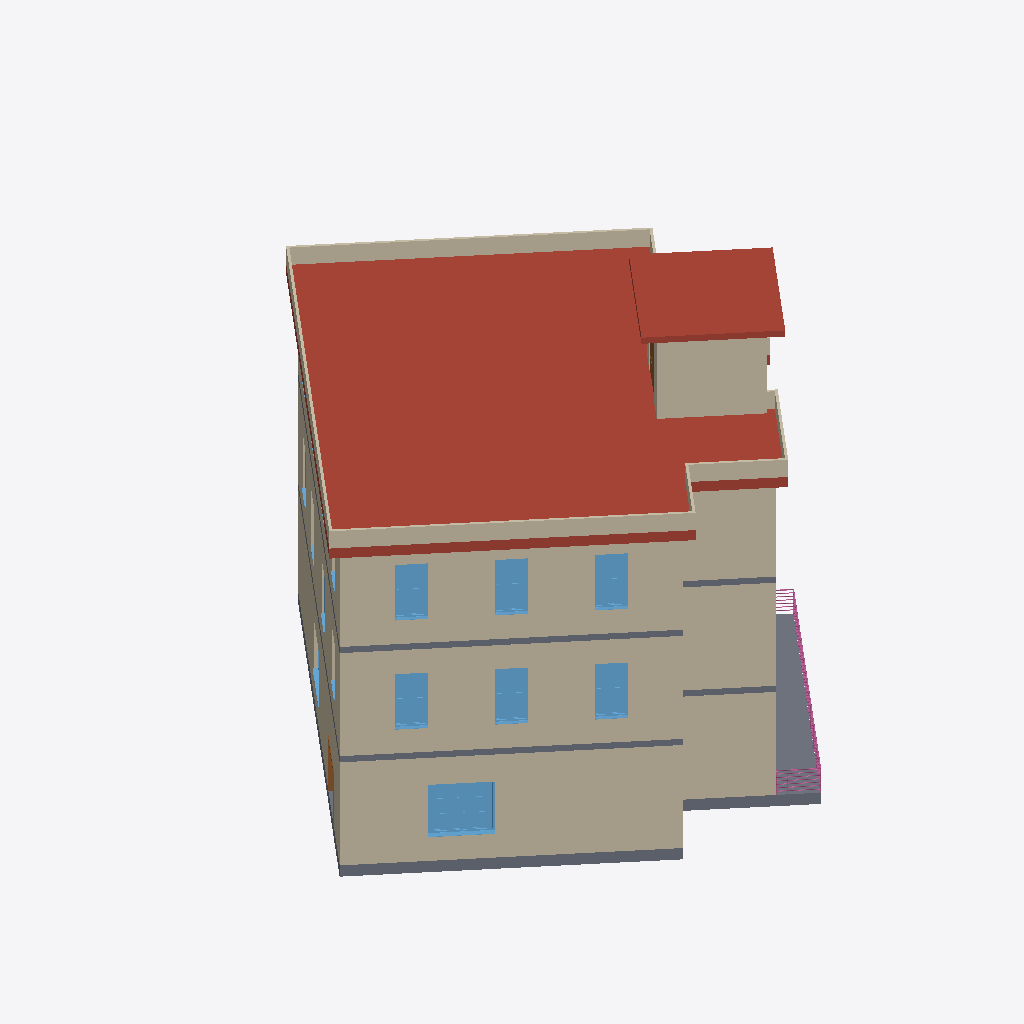
Isometric view of an IFC building model (IFC-SPF (STEP), schema IFC4, length unit millimetre), seen from the south-west, elements coloured by IFC class: 26 walls (beige), 13 windows (light blue), 3 slabs (grey), 2 roofs (red-brown), 2 doors (brown), 1 railing (pink).
Extent 19.3 m × 18.9 m × 15.6 m (x, y, z). Storeys (5): Level 1 at 0.00 m; Level 2 at 4.00 m; Level 3 at 8.00 m; Level 4 at 11.50 m; Level 6 at 15.00 m. Elements (115): 65 IfcWall, 27 IfcWindow, 17 IfcDoor, 3 IfcSlab, 2 IfcRoof, 1 IfcRailing.

HEADER;
FILE_DESCRIPTION(('ViewDefinition [ReferenceView_V1.1]','ExchangeRequirement [Energy Analysis]'),'2;1');
FILE_NAME('0001','2020-02-25T12:41:33',(''),(''),'The EXPRESS Data Manager Version 5.02.0100.07 : 28 Aug 2013','20190327_2315(x64) - Exporter 20.0.0.377 - Alternate UI 20.0.0.377','');
FILE_SCHEMA(('IFC4'));
ENDSEC;
DATA;
#114=IFCPROJECT('04XCdhzWXDtBhVSPPuhCyZ',#48,'0001',$,$,'Project Name','Project Status',(#105),#100);
#111570=IFCSITE('04XCdhzWXDtBhVSPPuhCyX',#48,'Default',$,$,#111567,$,$,.ELEMENT.,$,$,$,$,$);
#127=IFCBUILDING('04XCdhzWXDtBhVSPPuhCyY',#48,'CIB',$,$,#33,$,'CIB',.ELEMENT.,$,$,$);
#140=IFCBUILDINGSTOREY('04XCdhzWXDtBhVSPQ7KoNt',#48,'Level 1',$,'Level:8mm Head',#138,$,'Level 1',.ELEMENT.,0.0);
#146=IFCBUILDINGSTOREY('04XCdhzWXDtBhVSPQ7KoNL',#48,'Level 2',$,'Level:8mm Head',#145,$,'Level 2',.ELEMENT.,4000.0);
#152=IFCBUILDINGSTOREY('04XCdhzWXDtBhVSPQ7KoGx',#48,'Level 3',$,'Level:8mm Head',#151,$,'Level 3',.ELEMENT.,8000.0);
#158=IFCBUILDINGSTOREY('04XCdhzWXDtBhVSPQ7KoGO',#48,'Level 4',$,'Level:8mm Head',#157,$,'Level 4',.ELEMENT.,11500.0);
#170=IFCBUILDINGSTOREY('04XCdhzWXDtBhVSPQ7KpcK',#48,'Level 6',$,'Level:8mm Head',#169,$,'Level 6',.ELEMENT.,15000.0);
#8748=IFCROOF('0f_jxKQ1L7TQHBpe8ltUIh',#48,'Basic Roof:Roof - 155mm Insulation + Membrane + 150mm Concrete+ 50mm Cavity + 12.5mm Plaster board:275237',$,'Basic Roof:Roof - 155mm Insulation + Membrane + 150mm Concrete+ 50mm Cavity + 12.5mm Plaster board',#8745,$,'275237',.NOTDEFINED.);
#4107=IFCWALL('0mhevRo9r5X8JNSuTZMdK6',#48,'Basic Wall:Exterior_Wall - 101.6mm Brick + 203.2mm Concrete + 12.7mm Gypsum Plaster:262251',$,'Basic Wall:Exterior_Wall - 101.6mm Brick + 203.2mm Concrete + 12.7mm Gypsum Plaster',#3988,#4103,'262251',.NOTDEFINED.);
#6433=IFCWALL('3IgqlyNZb9CR1JNQVbt_6H',#48,'Basic Wall:Exterior_Wall - 101.6mm Brick + 203.2mm Concrete + 12.7mm Gypsum Plaster:264259',$,'Basic Wall:Exterior_Wall - 101.6mm Brick + 203.2mm Concrete + 12.7mm Gypsum Plaster',#6272,#6429,'264259',.NOTDEFINED.);
#8452=IFCWALL('0f_jxKQ1L7TQHBpe8ltVlN',#48,'Basic Wall:Exterior_Wall - 101.6mm Brick + 203.2mm Concrete + 12.7mm Gypsum Plaster:273497',$,'Basic Wall:Exterior_Wall - 101.6mm Brick + 203.2mm Concrete + 12.7mm Gypsum Plaster',#8321,#8448,'273497',.NOTDEFINED.);
#9757=IFCROOF('3Tn8vdAOX0QxqbKYoVvsqi',#48,'Basic Roof:Generic Roof - 300mm:280736',$,'Basic Roof:Generic Roof - 300mm',#9753,$,'280736',.NOTDEFINED.);
#4701=IFCSLAB('3IgqlyNZb9CR1JNQVbt_lX',#48,'Floor:Floor - 200mm Sand + 200mm Concrete + 12.5mm Dampproofing:262707',$,'Floor:Floor - 200mm Sand + 200mm Concrete + 12.5mm Dampproofing',#4662,#4697,'262707',.FLOOR.);
#3751=IFCWALL('0mhevRo9r5X8JNSuTZNOhA',#48,'Basic Wall:Exterior_Wall - 101.6mm Brick + 203.2mm Concrete + 12.7mm Gypsum Plaster:262055',$,'Basic Wall:Exterior_Wall - 101.6mm Brick + 203.2mm Concrete + 12.7mm Gypsum Plaster',#3654,#3747,'262055',.NOTDEFINED.);
#6035=IFCWALL('3IgqlyNZb9CR1JNQVbt_7f',#48,'Basic Wall:Exterior_Wall - 101.6mm Brick + 203.2mm Concrete + 12.7mm Gypsum Plaster:264251',$,'Basic Wall:Exterior_Wall - 101.6mm Brick + 203.2mm Concrete + 12.7mm Gypsum Plaster',#5936,#6031,'264251',.NOTDEFINED.);
#9584=IFCWALL('0NETAEud13PQlR7K7gJ4ov',#48,'Basic Wall:Exterior_Wall - 101.6mm Brick + 203.2mm Concrete + 12.7mm Gypsum Plaster:280220',$,'Basic Wall:Exterior_Wall - 101.6mm Brick + 203.2mm Concrete + 12.7mm Gypsum Plaster',#9559,#9580,'280220',.NOTDEFINED.);
#10094=IFCWALL('3Tn8vdAOX0QxqbKYoVvs_C',#48,'Basic Wall:Parapet Wal _ 90mm Brickl:281088',$,'Basic Wall:Parapet Wal _ 90mm Brickl',#10069,#10090,'281088',.NOTDEFINED.);
#10967=IFCWALL('3Tn8vdAOX0QxqbKYoVvsZJ',#48,'Basic Wall:Parapet Wal _ 90mm Brickl:281951',$,'Basic Wall:Parapet Wal _ 90mm Brickl',#10942,#10963,'281951',.NOTDEFINED.);
#8152=IFCWALL('0f_jxKQ1L7TQHBpe8ltVya',#48,'Basic Wall:Exterior_Wall - 101.6mm Brick + 203.2mm Concrete + 12.7mm Gypsum Plaster:272554',$,'Basic Wall:Exterior_Wall - 101.6mm Brick + 203.2mm Concrete + 12.7mm Gypsum Plaster',#8127,#8148,'272554',.NOTDEFINED.);
#6684=IFCWALL('3IgqlyNZb9CR1JNQVbt_6L',#48,'Basic Wall:Exterior_Wall - 101.6mm Brick + 203.2mm Concrete + 12.7mm Gypsum Plaster:264263',$,'Basic Wall:Exterior_Wall - 101.6mm Brick + 203.2mm Concrete + 12.7mm Gypsum Plaster',#6505,#6680,'264263',.NOTDEFINED.);
#4312=IFCWALL('0mhevRo9r5X8JNSuTZMdNm',#48,'Basic Wall:Exterior_Wall - 101.6mm Brick + 203.2mm Concrete + 12.7mm Gypsum Plaster:262301',$,'Basic Wall:Exterior_Wall - 101.6mm Brick + 203.2mm Concrete + 12.7mm Gypsum Plaster',#4179,#4308,'262301',.NOTDEFINED.);
#23908=IFCWINDOW('2rvVZuy3X0l9ATwUENTYQY',#48,'Fenstertür 2-flg - Sprossen:Fenstertür 2-flg - Sprossen:301281',$,'Fenstertür 2-flg - Sprossen:Fenstertür 2-flg - Sprossen',#112686,#23901,'301281',1885.0,2010.0,.WINDOW.,.NOTDEFINED.,$);
#7466=IFCSLAB('2a$_lJKf9C38$j063RW0KD',#48,'Floor:Slab - 12.5mm Plaster Board + 200mm Concrete + 12.5mm Damp Proofing:270332',$,'Floor:Slab - 12.5mm Plaster Board + 200mm Concrete + 12.5mm Damp Proofing',#7420,#7462,'270332',.FLOOR.);
#6802=IFCSLAB('3IgqlyNZb9CR1JNQVbt_5i',#48,'Floor:Slab - 12.5mm Plaster Board + 200mm Concrete + 12.5mm Damp Proofing:264382',$,'Floor:Slab - 12.5mm Plaster Board + 200mm Concrete + 12.5mm Damp Proofing',#6756,#6798,'264382',.FLOOR.);
#10288=IFCWALL('3Tn8vdAOX0QxqbKYoVvs$b',#48,'Basic Wall:Parapet Wal _ 90mm Brickl:281193',$,'Basic Wall:Parapet Wal _ 90mm Brickl',#10263,#10284,'281193',.NOTDEFINED.);
#26074=IFCWINDOW('2rvVZuy3X0l9ATwUENTXsO',#48,'Fenstertür 1-flg - Sprossen:63.5 x 2.135:304091',$,'Fenstertür 1-flg - Sprossen:63.5 x 2.135',#113161,#26067,'304091',2000.0,1010.0,.WINDOW.,.NOTDEFINED.,$);
#26158=IFCWINDOW('2rvVZuy3X0l9ATwUENTXfh',#48,'Fenstertür 1-flg - Sprossen:63.5 x 2.135:304168',$,'Fenstertür 1-flg - Sprossen:63.5 x 2.135',#113204,#26151,'304168',2000.0,1010.0,.WINDOW.,.NOTDEFINED.,$);
#26911=IFCWINDOW('0uUHcDv$52GPXRv8oFn4E0',#48,'Fenstertür 1-flg - Sprossen:63.5 x 2.135:304764',$,'Fenstertür 1-flg - Sprossen:63.5 x 2.135',#113689,#26904,'304764',2000.0,1010.0,.WINDOW.,.NOTDEFINED.,$);
#25990=IFCWINDOW('2rvVZuy3X0l9ATwUENTXtm',#48,'Fenstertür 1-flg - Sprossen:63.5 x 2.135:304051',$,'Fenstertür 1-flg - Sprossen:63.5 x 2.135',#113118,#25983,'304051',2000.0,1010.0,.WINDOW.,.NOTDEFINED.,$);
#26995=IFCWINDOW('0uUHcDv$52GPXRv8oFn4DC',#48,'Fenstertür 1-flg - Sprossen:63.5 x 2.135:304816',$,'Fenstertür 1-flg - Sprossen:63.5 x 2.135',#113732,#26988,'304816',2000.0,1010.0,.WINDOW.,.NOTDEFINED.,$);
#27079=IFCWINDOW('0uUHcDv$52GPXRv8oFn4C4',#48,'Fenstertür 1-flg - Sprossen:63.5 x 2.135:304888',$,'Fenstertür 1-flg - Sprossen:63.5 x 2.135',#113775,#27072,'304888',2000.0,1010.0,.WINDOW.,.NOTDEFINED.,$);
#9937=IFCWALL('3Tn8vdAOX0QxqbKYoVvsmp',#48,'Basic Wall:Parapet Wal _ 90mm Brickl:281023',$,'Basic Wall:Parapet Wal _ 90mm Brickl',#9912,#9933,'281023',.NOTDEFINED.);
#111125=IFCRAILING('0Cm08F7HTE2R5zilQC$IpH',#48,'Railing:900mm Pipe:305663',$,'Railing:900mm Pipe',#27910,#111122,'305663',.NOTDEFINED.);
#8675=IFCWALL('0f_jxKQ1L7TQHBpe8ltVim',#48,'Basic Wall:Exterior_Wall - 101.6mm Brick + 203.2mm Concrete + 12.7mm Gypsum Plaster:273598',$,'Basic Wall:Exterior_Wall - 101.6mm Brick + 203.2mm Concrete + 12.7mm Gypsum Plaster',#8524,#8671,'273598',.NOTDEFINED.);
#3916=IFCWALL('0mhevRo9r5X8JNSuTZNOgs',#48,'Basic Wall:Exterior_Wall - 101.6mm Brick + 203.2mm Concrete + 12.7mm Gypsum Plaster:262107',$,'Basic Wall:Exterior_Wall - 101.6mm Brick + 203.2mm Concrete + 12.7mm Gypsum Plaster',#3823,#3912,'262107',.NOTDEFINED.);
#6200=IFCWALL('3IgqlyNZb9CR1JNQVbt_7j',#48,'Basic Wall:Exterior_Wall - 101.6mm Brick + 203.2mm Concrete + 12.7mm Gypsum Plaster:264255',$,'Basic Wall:Exterior_Wall - 101.6mm Brick + 203.2mm Concrete + 12.7mm Gypsum Plaster',#6107,#6196,'264255',.NOTDEFINED.);
#9485=IFCWALL('0NETAEud13PQlR7K7gJ4n_',#48,'Basic Wall:Exterior_Wall - 101.6mm Brick + 203.2mm Concrete + 12.7mm Gypsum Plaster:280155',$,'Basic Wall:Exterior_Wall - 101.6mm Brick + 203.2mm Concrete + 12.7mm Gypsum Plaster',#9402,#9481,'280155',.NOTDEFINED.);
#8055=IFCWALL('0f_jxKQ1L7TQHBpe8ltV$s',#48,'Basic Wall:Exterior_Wall - 101.6mm Brick + 203.2mm Concrete + 12.7mm Gypsum Plaster:272504',$,'Basic Wall:Exterior_Wall - 101.6mm Brick + 203.2mm Concrete + 12.7mm Gypsum Plaster',#7938,#8051,'272504',.NOTDEFINED.);
#8249=IFCWALL('0f_jxKQ1L7TQHBpe8ltVwM',#48,'Basic Wall:Exterior_Wall - 101.6mm Brick + 203.2mm Concrete + 12.7mm Gypsum Plaster:272664',$,'Basic Wall:Exterior_Wall - 101.6mm Brick + 203.2mm Concrete + 12.7mm Gypsum Plaster',#8224,#8245,'272664',.NOTDEFINED.);
#10385=IFCWALL('3Tn8vdAOX0QxqbKYoVvsyc',#48,'Basic Wall:Parapet Wal _ 90mm Brickl:281258',$,'Basic Wall:Parapet Wal _ 90mm Brickl',#10360,#10381,'281258',.NOTDEFINED.);
#20757=IFCDOOR('2rvVZuy3X0l9ATwUENTiYj',#48,'M_Door-Interior-Double-Full Glass-Wood:1800 x 2000mm:292590',$,'M_Door-Interior-Double-Full Glass-Wood:1800 x 2000mm',#112729,#20750,'292590',2025.0,1850.0,.DOOR.,.NOTDEFINED.,$);
#10191=IFCWALL('3Tn8vdAOX0QxqbKYoVvs_X',#48,'Basic Wall:Parapet Wal _ 90mm Brickl:281133',$,'Basic Wall:Parapet Wal _ 90mm Brickl',#10166,#10187,'281133',.NOTDEFINED.);
#24825=IFCWINDOW('2rvVZuy3X0l9ATwUENTYHE',#48,'Fenstertür 2-flg - Sprossen:Fenstertür 2-flg - Sprossen:301581',$,'Fenstertür 2-flg - Sprossen:Fenstertür 2-flg - Sprossen',#112772,#24818,'301581',1885.0,2010.0,.WINDOW.,.NOTDEFINED.,$);
#16674=IFCDOOR('2rvVZuy3X0l9ATwUENTjbi',#48,'M_Door-Passage-Double-Flush:1700 x 2000mm:288559',$,'M_Door-Passage-Double-Flush:1700 x 2000mm',#114035,#16667,'288559',2100.0,1800.0,.DOOR.,.NOTDEFINED.,$);
#10482=IFCWALL('3Tn8vdAOX0QxqbKYoVvsxQ',#48,'Basic Wall:Parapet Wal _ 90mm Brickl:281430',$,'Basic Wall:Parapet Wal _ 90mm Brickl',#10457,#10478,'281430',.NOTDEFINED.);
#10870=IFCWALL('3Tn8vdAOX0QxqbKYoVvsY3',#48,'Basic Wall:Parapet Wal _ 90mm Brickl:281871',$,'Basic Wall:Parapet Wal _ 90mm Brickl',#10845,#10866,'281871',.NOTDEFINED.);
#2586=IFCWALL('0mhevRo9r5X8JNSuTZNOZH',#48,'Basic Wall:Exterior_Wall - 101.6mm Brick + 203.2mm Concrete + 12.7mm Gypsum Plaster:261564',$,'Basic Wall:Exterior_Wall - 101.6mm Brick + 203.2mm Concrete + 12.7mm Gypsum Plaster',#2439,#2582,'261564',.NOTDEFINED.);
#5005=IFCWALL('3IgqlyNZb9CR1JNQVbt_7A',#48,'Basic Wall:Exterior_Wall - 101.6mm Brick + 203.2mm Concrete + 12.7mm Gypsum Plaster:264216',$,'Basic Wall:Exterior_Wall - 101.6mm Brick + 203.2mm Concrete + 12.7mm Gypsum Plaster',#4860,#5001,'264216',.NOTDEFINED.);
#26326=IFCWINDOW('2rvVZuy3X0l9ATwUENTXhZ',#48,'Fenstertür 1-flg - Sprossen:63.5 x 2.135:304288',$,'Fenstertür 1-flg - Sprossen:63.5 x 2.135',#113292,#26319,'304288',2000.0,1010.0,.WINDOW.,.NOTDEFINED.,$);
#26494=IFCWINDOW('2rvVZuy3X0l9ATwUENTXjw',#48,'Fenstertür 1-flg - Sprossen:63.5 x 2.135:304441',$,'Fenstertür 1-flg - Sprossen:63.5 x 2.135',#113378,#26487,'304441',2000.0,1010.0,.WINDOW.,.NOTDEFINED.,$);
#10579=IFCWALL('3Tn8vdAOX0QxqbKYoVvscY',#48,'Basic Wall:Parapet Wal _ 90mm Brickl:281646',$,'Basic Wall:Parapet Wal _ 90mm Brickl',#10554,#10575,'281646',.NOTDEFINED.);
#26242=IFCWINDOW('2rvVZuy3X0l9ATwUENTXeJ',#48,'Fenstertür 1-flg - Sprossen:63.5 x 2.135:304208',$,'Fenstertür 1-flg - Sprossen:63.5 x 2.135',#113249,#26235,'304208',2000.0,1010.0,.WINDOW.,.NOTDEFINED.,$);
#27163=IFCWINDOW('0uUHcDv$52GPXRv8oFn4BP',#48,'Fenstertür 1-flg - Sprossen:63.5 x 2.135:304933',$,'Fenstertür 1-flg - Sprossen:63.5 x 2.135',#113820,#27156,'304933',2000.0,1010.0,.WINDOW.,.NOTDEFINED.,$);
#26410=IFCWINDOW('2rvVZuy3X0l9ATwUENTXgf',#48,'Fenstertür 1-flg - Sprossen:63.5 x 2.135:304362',$,'Fenstertür 1-flg - Sprossen:63.5 x 2.135',#113335,#26403,'304362',2000.0,1010.0,.WINDOW.,.NOTDEFINED.,$);
ENDSEC;